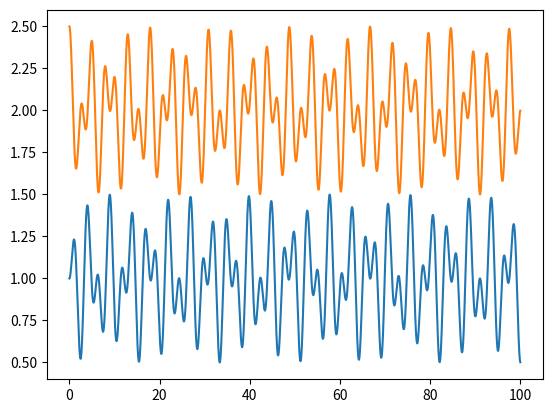

Here is the Python script that generated this plot:
import numpy as np
from matplotlib import pyplot as plt
import math

class PointMass:

    def __init__(self, position, mass):
        self.mass = mass
        self.initial_pos = np.asarray(position, dtype=float)
        self.pos = np.asarray(position, dtype=float)
        self.vel = np.zeros(3, dtype=float)
        self.acc = np.zeros(3, dtype=float)
        self.forces = np.zeros(3, dtype=float)
        self.connections = [None] * 6

    def attach(self, spring, side):
        conn_dict = {1: 0, -1: 1, 2: 2, -2: 3, 3: 4, -3: 5}
        self.connections[conn_dict[side]] = spring

    def react(self, t):
        self.acc = self.forces / self.mass
        self.vel = self.vel + self.acc * t
        self.pos = self.pos + self.vel * t


class Anchor:

    def __init__(self, position):
        self.pos = np.asarray(position, dtype=float)
        self.initial_pos = self.pos
        self.connections = None
        self.forces = np.zeros(3, dtype=float)

    def attach(self, spring, placeholder_side):
        self.connections = spring

    def react(self, t):
        pass


class Spring:

    def __init__(self, rigid_n, rigid_p, natural_length, k, dim):
        self.k = k
        self.natural_length = natural_length
        self.rigids = [rigid_n, rigid_p]
        self.dim = dim

    def find_forces(self):
        distance = self.rigids[1].pos - self.rigids[0].pos
        length = np.linalg.norm(distance)
        force = -1 * (length - self.natural_length) * self.k
        depth_angle = math.atan((distance[1])/(np.linalg.norm(distance[np.asarray([0, 2])])))
        flat_angle = math.atan((distance[2]/distance[0]))
        xz = force * math.cos(depth_angle)
        force_vector = np.asarray([xz * np.cos(flat_angle),
                                   force * np.sin(depth_angle),
                                   xz * np.sin(flat_angle)]).round(decimals=15)
        return force_vector


class Mesh:

    def __init__(self, dim):
        self.m = np.empty(dim, dtype=object)
        self.spring_list = []

    def create_pointmass(self, slot, position, mass):
        self.m[tuple(slot)] = PointMass(position, mass)

    def create_anchor(self, slot, position):
        self.m[tuple(slot)] = Anchor(position)

    def create_spring(self, slot_n, slot_p, natural_length, k):
        slot_n = np.asarray(slot_n)
        slot_p = np.asarray(slot_p)
        side = ((np.argwhere(abs(slot_p - slot_n)))[0, 0] + 1) * sum(slot_p - slot_n)
        self.spring_list.append(Spring(self.m[tuple(slot_n)], self.m[tuple(slot_p)], natural_length, k, abs(side)))
        self.m[tuple(slot_n)].attach(self.spring_list[-1], side)
        self.m[tuple(slot_p)].attach(self.spring_list[-1], side * -1)


class Instance:

    def __init__(self, mesh, tick_size, length_of_time):
        self.mesh = mesh
        self.t = tick_size
        self.extent = length_of_time
        self.time_axis = np.arange(0, self.extent, self.t)
        self.recorder = None

    def simple_initiate(self, starting_objects_locs, displacements, recording_object_locs, recording_axis):
        self.recorder = np.zeros([len(recording_object_locs), int(self.extent / self.t)])
        recording_objects = []
        for disp_combo in zip(starting_objects_locs, displacements):
            starting_object = self.mesh.m[tuple(disp_combo[0])]
            starting_object.pos = starting_object.pos + disp_combo[1]

        for rec_combo in enumerate(zip(recording_object_locs, recording_axis)):
            recording_objects.append(self.mesh.m[tuple(rec_combo[1][0])])
            self.recorder[rec_combo[0], 0] = recording_objects[-1].pos[rec_combo[1][1]-1]

        self.simulate(recording_objects, recording_axis)

    def simulate(self,recording_objects, recording_axis):
        for tick in np.arange(self.t, self.extent, self.t):
            
            for spring in self.mesh.spring_list:
                force_applicator = spring.find_forces()
                spring.rigids[1].forces = spring.rigids[1].forces + force_applicator
                spring.rigids[0].forces = spring.rigids[0].forces + -1 * force_applicator

            for rigid in np.nditer(self.mesh.m, flags=["refs_ok"]):
                rigid = rigid.item()
                rigid.react(self.t)
                rigid.forces = np.zeros(3, dtype=float)

            for rec_combo in enumerate(zip(recording_objects, recording_axis)):
                self.recorder[rec_combo[0], int(np.rint(tick / self.t))] = rec_combo[1][0].pos[rec_combo[1][1]-1]

        print(self.time_axis)
        print(self.recorder[0, :])
        print(self.recorder[1, :])
        plt.plot(self.time_axis, self.recorder[0, :], self.time_axis, self.recorder[1, :])
        plt.show()




TrialMesh = Mesh([1, 1, 4])
TrialMesh.create_anchor([0, 0, 0], [0, 0, 0])
TrialMesh.create_pointmass([0, 0, 1], [0, 0, 1], 1)
TrialMesh.create_pointmass([0, 0, 2], [0, 0, 2], 1)
TrialMesh.create_anchor([0, 0, 3], [0, 0, 3])
TrialMesh.create_spring([0, 0, 0], [0, 0, 1], 1, 2)
TrialMesh.create_spring([0, 0, 1], [0, 0, 2], 1, 2)
TrialMesh.create_spring([0, 0, 2], [0, 0, 3], 1, 2)

Instance1 = Instance(TrialMesh, 0.01, 100)
Instance1.simple_initiate([[0, 0, 2]], [[0, 0, 0.5]], [[0, 0, 1], [0, 0, 2]], [3, 3])
